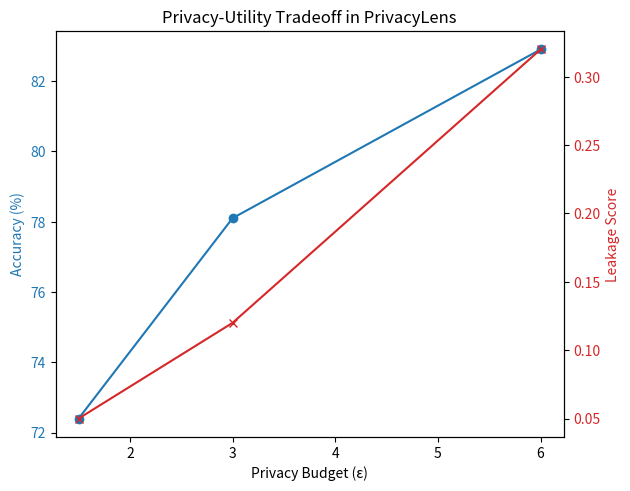

The script that saved this image:
import matplotlib.pyplot as plt

# Example data (replace with your logs)
epsilons = [1.5, 3.0, 6.0]        # privacy budgets
accuracies = [72.4, 78.1, 82.9]   # test accuracies (%)
leakage = [0.05, 0.12, 0.32]      # canary confidence scores (higher = worse privacy)

fig, ax1 = plt.subplots()

color = "tab:blue"
ax1.set_xlabel("Privacy Budget (ε)")
ax1.set_ylabel("Accuracy (%)", color=color)
ax1.plot(epsilons, accuracies, marker="o", color=color, label="Accuracy")
ax1.tick_params(axis="y", labelcolor=color)

ax2 = ax1.twinx()  # second axis for leakage
color = "tab:red"
ax2.set_ylabel("Leakage Score", color=color)
ax2.plot(epsilons, leakage, marker="x", color=color, label="Leakage")
ax2.tick_params(axis="y", labelcolor=color)

fig.tight_layout()
plt.title("Privacy-Utility Tradeoff in PrivacyLens")
plt.show()
